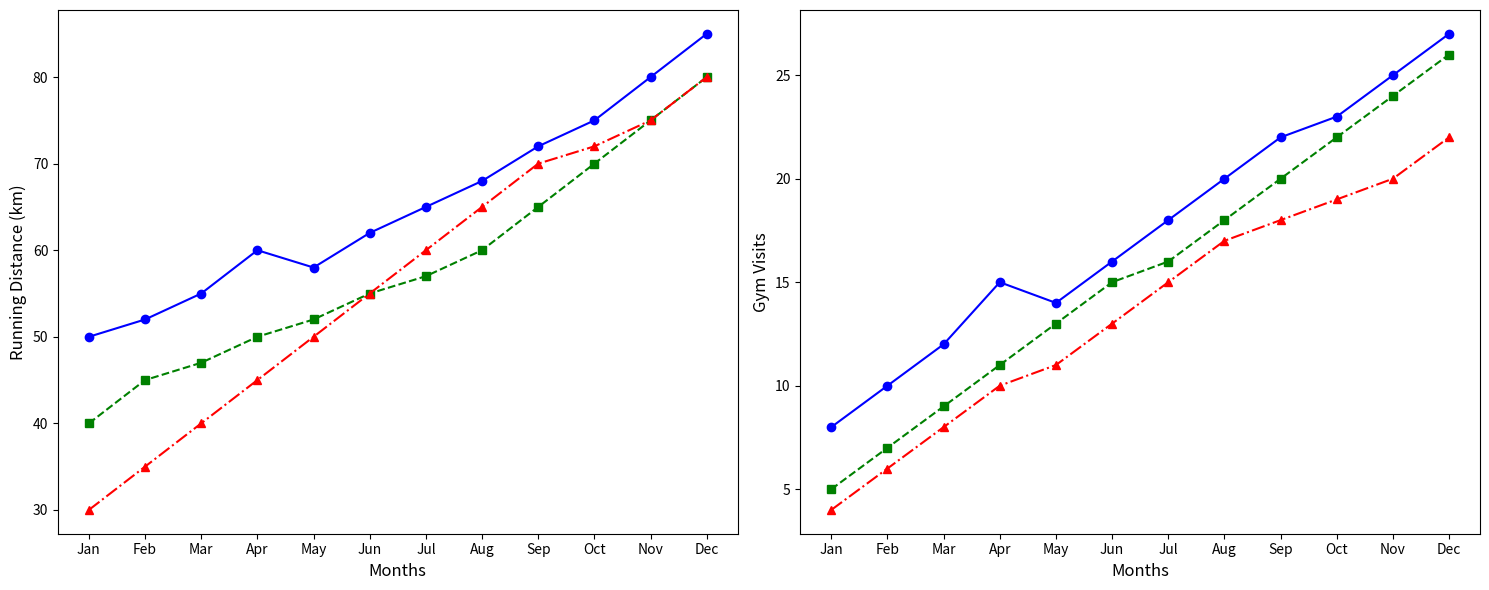

Python code for this plot:
import matplotlib.pyplot as plt
import numpy as np

# Define the months of the year
months = np.array(['Jan', 'Feb', 'Mar', 'Apr', 'May', 'Jun', 'Jul', 'Aug', 'Sep', 'Oct', 'Nov', 'Dec'])

# Running distances (in kilometers)
alice_running = [50, 52, 55, 60, 58, 62, 65, 68, 72, 75, 80, 85]
bob_running = [40, 45, 47, 50, 52, 55, 57, 60, 65, 70, 75, 80]
charlie_running = [30, 35, 40, 45, 50, 55, 60, 65, 70, 72, 75, 80]

# Gym visits
alice_gym = [8, 10, 12, 15, 14, 16, 18, 20, 22, 23, 25, 27]
bob_gym = [5, 7, 9, 11, 13, 15, 16, 18, 20, 22, 24, 26]
charlie_gym = [4, 6, 8, 10, 11, 13, 15, 17, 18, 19, 20, 22]

# Create the plot
fig, (ax1, ax2) = plt.subplots(1, 2, figsize=(15, 6))

# Line plot for running distances
ax1.plot(months, alice_running, marker='o', linestyle='-', color='blue')
ax1.plot(months, bob_running, marker='s', linestyle='--', color='green')
ax1.plot(months, charlie_running, marker='^', linestyle='-.', color='red')
ax1.set_xlabel('Months', fontsize=12)
ax1.set_ylabel('Running Distance (km)', fontsize=12)

# Line plot for gym visits
ax2.plot(months, alice_gym, marker='o', linestyle='-', color='blue')
ax2.plot(months, bob_gym, marker='s', linestyle='--', color='green')
ax2.plot(months, charlie_gym, marker='^', linestyle='-.', color='red')
ax2.set_xlabel('Months', fontsize=12)
ax2.set_ylabel('Gym Visits', fontsize=12)

# Use tight layout to prevent overlapping and adjust spacing
plt.tight_layout()

# Show the plot
plt.show()
